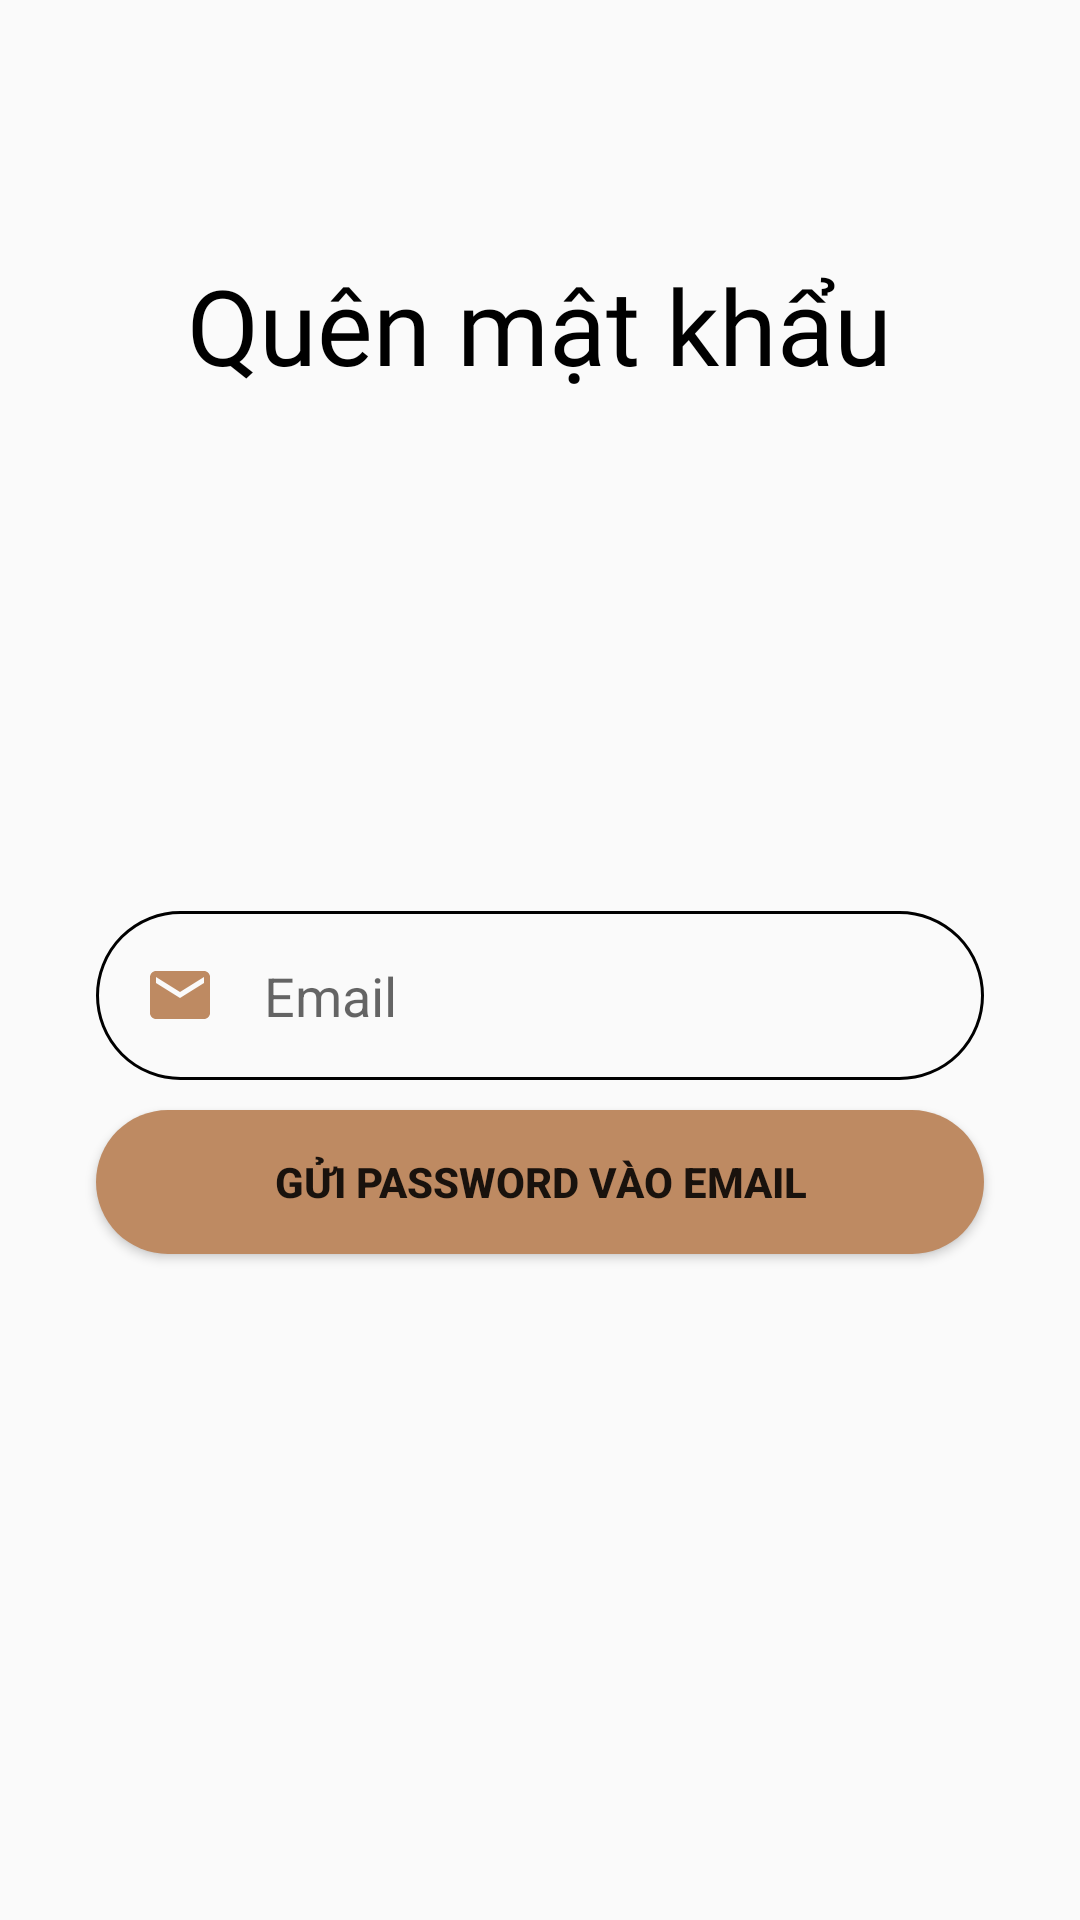

Here is an Android app screen rendered from its layout file. Give the layout XML and the strings, colors and styles it references.
<!-- AndroidManifest.xml: application theme AppTheme -->
<!-- res/layout/activity_forgot_password.xml -->
<?xml version="1.0" encoding="utf-8"?>
<RelativeLayout xmlns:android="http://schemas.android.com/apk/res/android"
    android:layout_width="match_parent"
    android:layout_height="match_parent"
    xmlns:app="http://schemas.android.com/apk/res-auto"
    xmlns:tools="http://schemas.android.com/tools"
    tools:context=".ForgotPasswordActivity">

    <androidx.appcompat.widget.Toolbar
        android:id="@+id/toolbar"
        android:layout_width="match_parent"
        android:layout_height="wrap_content"
        android:layout_alignParentStart="true"
        style="@style/abc"
        android:layout_alignParentTop="true"
        android:layout_alignParentEnd="true"

        android:background="@color/colorBlue"
        android:minHeight="?attr/actionBarSize"
        android:theme="?attr/actionBarTheme"

        />

    <View
        android:layout_below="@id/toolbar"
        android:id="@+id/topView"
        android:layout_width="match_parent"
        android:layout_height="150dp"
        android:background="@color/colorBlue"
        />

    <View
        android:id="@+id/view5"
        android:layout_width="match_parent"
        android:layout_height="100dp"
        android:layout_below="@id/topView"
        android:layout_marginTop="-1dp"
        android:background="@drawable/wave" />

    <TextView
        android:id="@+id/topText"
        android:layout_width="wrap_content"
        android:layout_height="wrap_content"
        android:layout_marginStart="100dp"
        android:fontFamily="@font/regular"
        android:layout_centerHorizontal="true"
        android:layout_marginLeft="32dp"
        android:layout_marginTop="85dp"
        android:text="Quên mật khẩu"
        android:textColor="@android:color/black"
        android:textSize="35sp"
        />


    <EditText
        android:id="@+id/ed_Email"
        android:layout_width="match_parent"
        android:layout_height="wrap_content"
        android:layout_below="@id/view5"
        android:layout_marginStart="32dp"
        android:layout_marginTop="-2dp"
        android:layout_marginEnd="32dp"
        android:background="@drawable/round_border"
        android:drawableStart="@drawable/ic_email"
        android:drawablePadding="16dp"
        android:hint="@string/email"
        android:padding="16dp"
        />


    <Button
        android:layout_marginLeft="32dp"
        android:layout_marginRight="32dp"
        android:id="@+id/btn_send_email"
        android:layout_marginTop="10dp"
        android:layout_below="@id/ed_Email"
        android:background="@drawable/round_bg"
        android:layout_width="match_parent"
        android:textStyle="bold"
        android:layout_height="wrap_content"
        android:layout_centerHorizontal="true"
        android:text="Gửi password vào email"

        />


    <ProgressBar
        android:id="@+id/progressBar"
        android:indeterminateTint="#32ECEC"
        android:visibility="gone"
        android:layout_width="wrap_content"
        android:layout_below="@+id/btn_send_email"
        android:layout_centerHorizontal="true"
        android:layout_height="wrap_content" />


</RelativeLayout>
<!-- resources referenced by this layout -->
<resources>
  <!-- drawable ic_email (drawable-v24) -->
  <vector android:height="24dp" android:tint="@color/darker_gray"
      android:viewportHeight="24.0" android:viewportWidth="24.0"
      android:width="24dp" xmlns:android="http://schemas.android.com/apk/res/android">
      <path android:fillColor="#FF000000" android:pathData="M20,4L4,4c-1.1,0 -1.99,0.9 -1.99,2L2,18c0,1.1 0.9,2 2,2h16c1.1,0 2,-0.9 2,-2L22,6c0,-1.1 -0.9,-2 -2,-2zM20,8l-8,5 -8,-5L4,6l8,5 8,-5v2z"/>
  </vector>
  <!-- drawable round_bg (drawable-v24) -->
  <?xml version="1.0" encoding="utf-8"?>
  <shape xmlns:android="http://schemas.android.com/apk/res/android">
      <solid android:color="@color/darker_gray"/>
      <corners android:radius="100dp"/>
  </shape>
  <!-- drawable round_border (drawable-v24) -->
  <?xml version="1.0" encoding="utf-8"?>
  <shape android:shape="rectangle" xmlns:android="http://schemas.android.com/apk/res/android">
      <stroke android:color="@android:color/black"
          android:width="1dp"/>
      <corners android:radius="100dp"/>
  </shape>
  <!-- drawable wave (drawable-v24) -->
  <vector xmlns:android="http://schemas.android.com/apk/res/android"
      android:width="1440dp"
      android:height="320dp"
      android:viewportWidth="1440"
      android:viewportHeight="320">
    <path
        android:pathData="M0,224L48,192C96,160 192,96 288,96C384,96 480,160 576,176C672,192 768,160 864,176C960,192 1056,256 1152,240C1248,224 1344,128 1392,80L1440,32L1440,0L1392,0C1344,0 1248,0 1152,0C1056,0 960,0 864,0C768,0 672,0 576,0C480,0 384,0 288,0C192,0 96,0 48,0L0,0Z"
        android:fillColor="@color/colorBlue"
        android:fillAlpha="1"/>
  </vector>
  <string name="email">Email</string>
  <style name="abc">
          <item name="android:layout_width">100dp</item>
          <item name="colorPrimaryDark">@color/colorPrimaryDark</item>
          <item name="android:layout_alignParentStart">true</item>
              </style>
  <style name="AppTheme" parent="Theme.AppCompat.Light.NoActionBar">
          
          <item name="colorPrimary">@color/colorPrimary</item>
          <item name="colorPrimaryDark">@color/colorPrimaryDark</item>
          <item name="colorAccent">@color/colorAccent</item>
      </style>
  <color name="darker_gray">#BE8A62</color>
  <color name="colorPrimaryDark">#0620A3</color>
  <color name="colorPrimary">#092BD6</color>
  <color name="colorAccent">#D81B60</color>
</resources>
